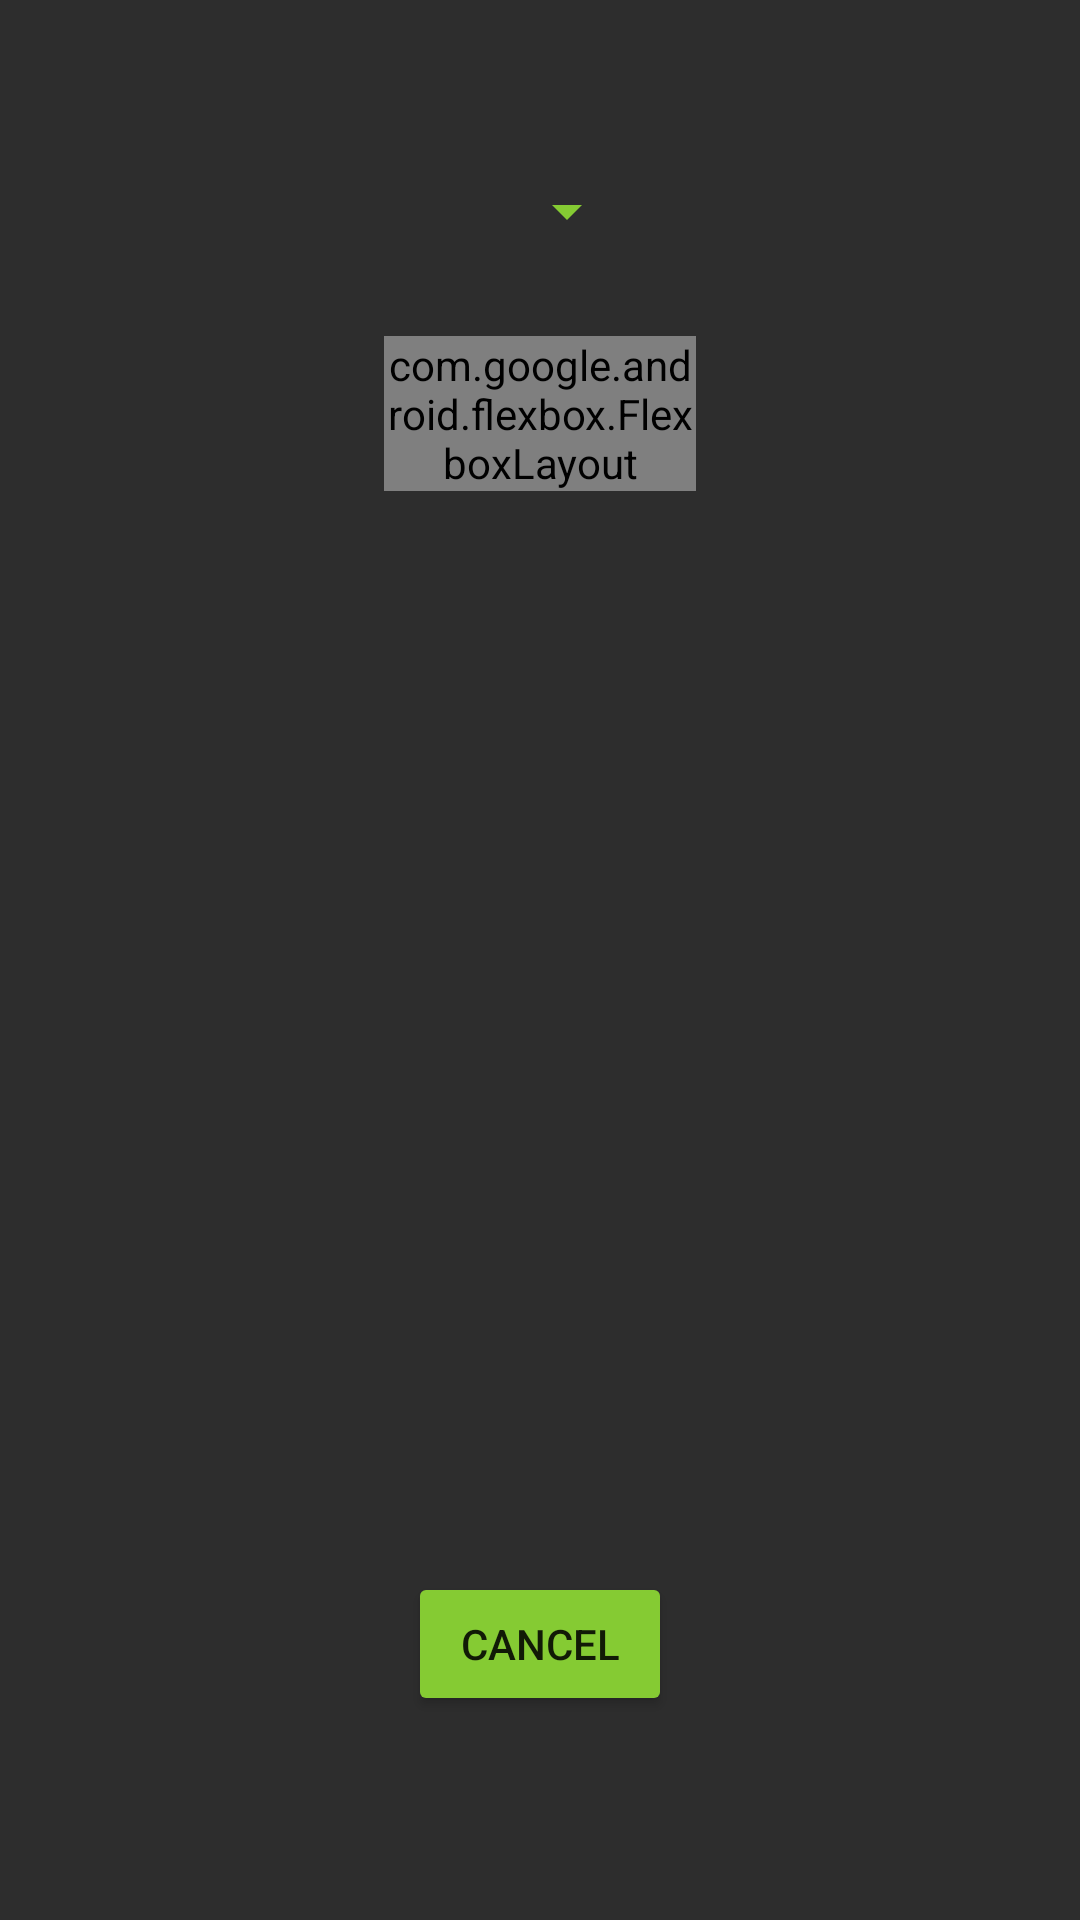

Here is an Android app screen rendered from its layout file. Give the layout XML and the strings, colors and styles it references.
<!-- AndroidManifest.xml: application theme Theme.MyApplication -->
<!-- res/layout/fragment_edit_overview.xml -->
<?xml version="1.0" encoding="utf-8"?>
<androidx.constraintlayout.widget.ConstraintLayout xmlns:android="http://schemas.android.com/apk/res/android"
    xmlns:app="http://schemas.android.com/apk/res-auto"
    xmlns:tools="http://schemas.android.com/tools"
    android:layout_width="match_parent"
    android:layout_height="match_parent"
    android:background="@color/dark_grey">

    <Spinner
        android:id="@+id/spinnerSortingEdit"
        android:layout_width="200dp"
        android:layout_height="45dp"
        android:layout_marginTop="48dp"
        android:layout_marginEnd="147dp"
        android:backgroundTint="@color/soft_green"
        android:overlapAnchor="false"
        app:layout_constraintEnd_toEndOf="parent"
        app:layout_constraintTop_toTopOf="parent" />

    <ScrollView
        android:layout_width="0dp"
        android:layout_height="400dp"
        android:layout_marginStart="128dp"
        android:layout_marginTop="112dp"
        android:layout_marginEnd="128dp"
        app:layout_constraintEnd_toEndOf="parent"
        app:layout_constraintStart_toStartOf="parent"
        app:layout_constraintTop_toTopOf="parent">

        <androidx.constraintlayout.widget.ConstraintLayout
            android:layout_width="match_parent"
            android:layout_height="wrap_content">

            <com.google.android.flexbox.FlexboxLayout
                android:id="@+id/layoutAccountsEdit"
                android:layout_width="wrap_content"
                android:layout_height="wrap_content"
                android:layout_gravity="center"
                app:dividerDrawable="@drawable/empty_tall_divider"
                app:flexWrap="wrap"
                app:justifyContent="flex_start"
                app:layout_constraintEnd_toEndOf="parent"
                app:layout_constraintStart_toStartOf="parent"
                app:layout_constraintTop_toTopOf="parent"
                app:showDivider="middle" />

        </androidx.constraintlayout.widget.ConstraintLayout>
    </ScrollView>

    <Button
        android:id="@+id/button__cancel_edit"
        android:layout_width="wrap_content"
        android:layout_height="wrap_content"
        android:layout_marginBottom="68dp"
        android:backgroundTint="@color/soft_green"
        android:text="Cancel"
        app:layout_constraintBottom_toBottomOf="parent"
        app:layout_constraintEnd_toEndOf="parent"
        app:layout_constraintStart_toStartOf="parent" />
</androidx.constraintlayout.widget.ConstraintLayout>
<!-- resources referenced by this layout -->
<resources>
  <color name="dark_grey">#2d2d2d</color>
  <color name="soft_green">#85CB33</color>
  <!-- drawable empty_tall_divider (drawable) -->
  <?xml version="1.0" encoding="utf-8"?>
  <shape xmlns:android="http://schemas.android.com/apk/res/android">
      <size
          android:height="15dp"
          android:width="25dp"/>
  </shape>
  <style name="Theme.MyApplication" parent="Theme.MaterialComponents.DayNight.DarkActionBar">
          
          <item name="colorPrimary">@color/purple_500</item>
          <item name="colorPrimaryVariant">@color/purple_700</item>
          <item name="colorOnPrimary">@color/white</item>
          
          <item name="colorSecondary">@color/teal_200</item>
          <item name="colorSecondaryVariant">@color/teal_700</item>
          <item name="colorOnSecondary">@color/black</item>
          
          <item name="android:statusBarColor">@color/dark_green</item>
          
          <item name="android:textColorHint">@color/white</item>
      </style>
  <color name="purple_500">#FF6200EE</color>
  <color name="purple_700">#FF3700B3</color>
  <color name="white">#FFFFFFFF</color>
  <color name="teal_200">#FF03DAC5</color>
  <color name="teal_700">#FF018786</color>
  <color name="black">#FF000000</color>
  <color name="dark_green">#558421</color>
</resources>
